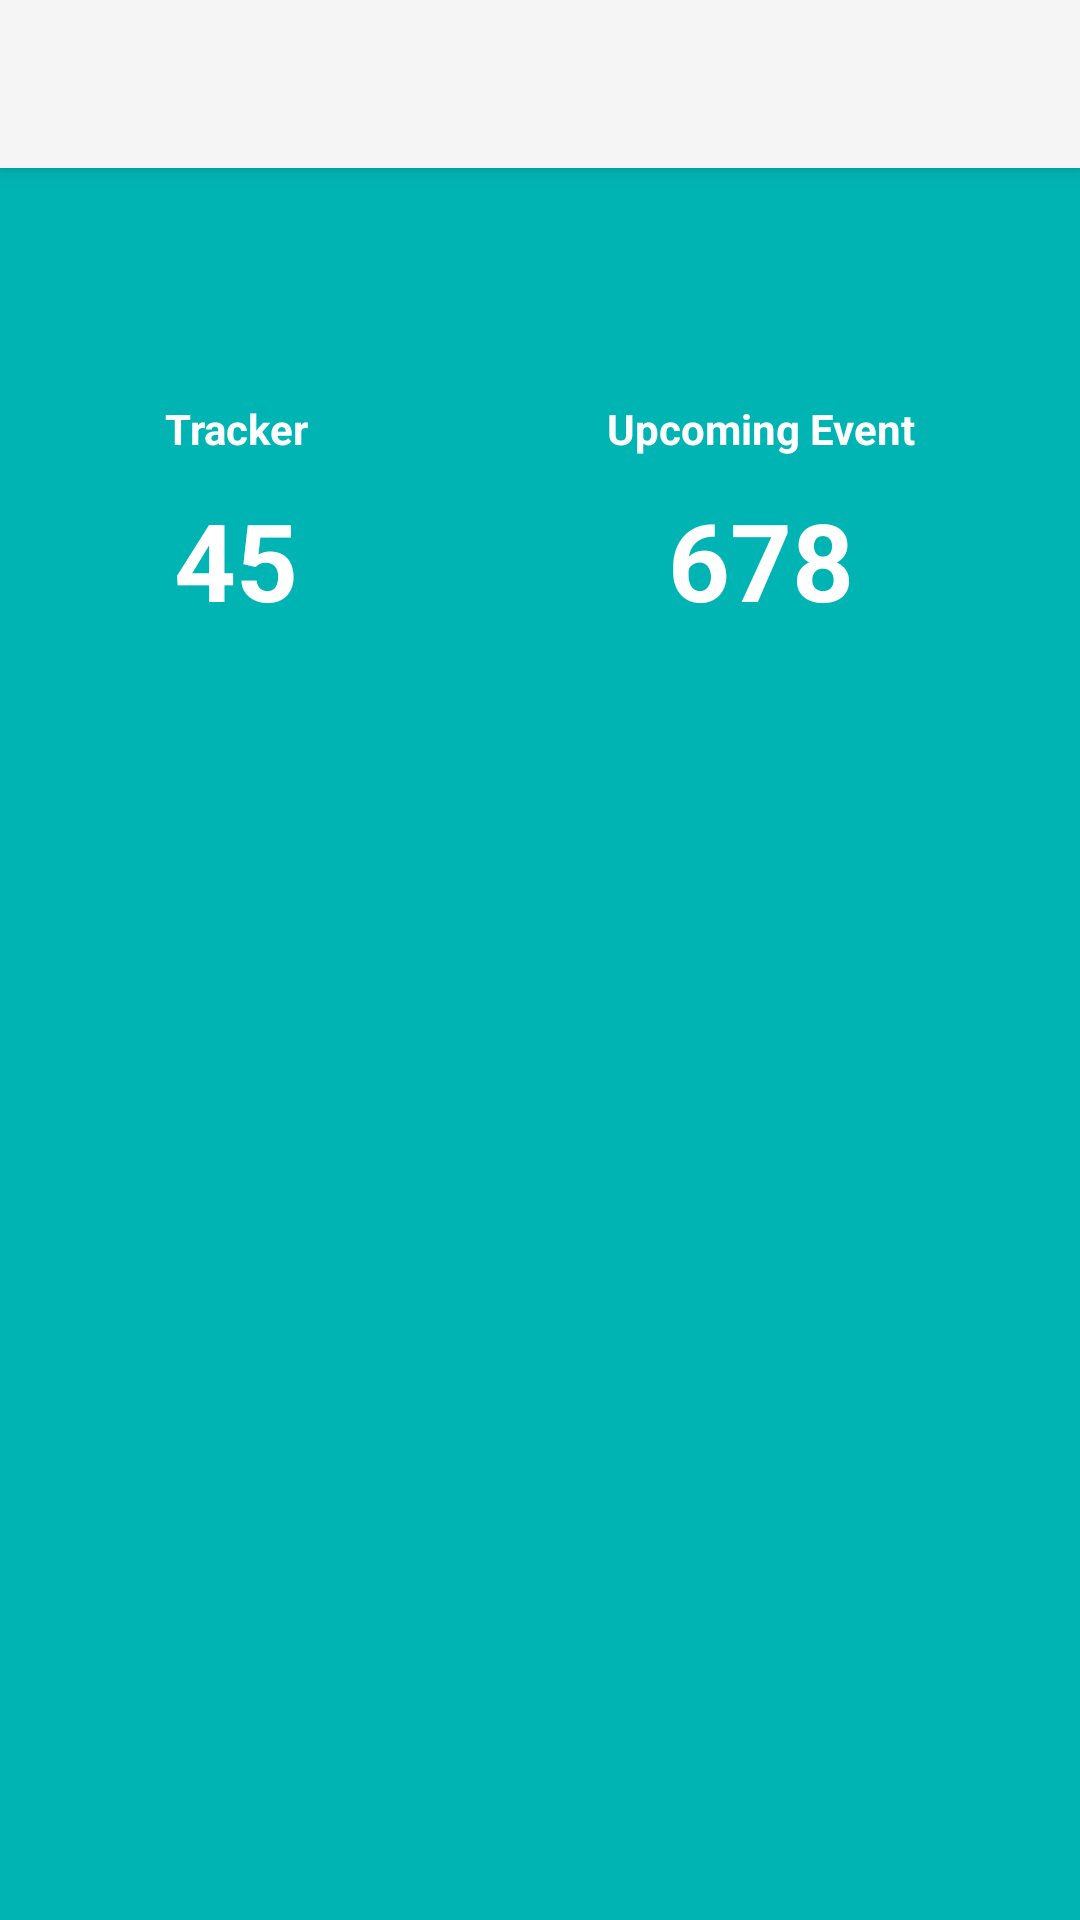

This screen was rendered from an Android layout file. Write that file and the resources it references.
<!-- AndroidManifest.xml: activity theme DetailTheme.NoActionBar -->
<!-- res/layout/activity_artist_detail.xml -->
<?xml version="1.0" encoding="utf-8"?>
<android.support.design.widget.CoordinatorLayout
    android:id="@+id/coordinator_layout"
    xmlns:android="http://schemas.android.com/apk/res/android"
    xmlns:app="http://schemas.android.com/apk/res-auto"
    xmlns:tools="http://schemas.android.com/tools"
    android:layout_width="match_parent"
    android:layout_height="match_parent"
    android:background="@color/colorPrimary"
    tools:context="com.patrickwallin.projects.bandsintown_demo.ArtistDetailActivity">

    <android.support.design.widget.AppBarLayout
        android:id="@+id/app_bar"
        android:theme="@style/AppTheme.AppBarOverlay"
        android:fitsSystemWindows="true"
        android:layout_width="match_parent"
        android:layout_height="wrap_content">

        <android.support.design.widget.CollapsingToolbarLayout
            android:id="@+id/collapsing_toolbar_layout"
            android:layout_width="match_parent"
            android:layout_height="wrap_content"
            app:expandedTitleTextAppearance="@android:color/transparent"
            app:layout_scrollFlags="scroll|exitUntilCollapsed">

            <ImageView
                android:id="@+id/artist_full_image_view"
                android:transitionName="@string/image_transition"
                android:layout_width="match_parent"
                android:layout_height="match_parent"
                android:adjustViewBounds="true"
                android:scaleType="centerCrop"
                app:layout_collapseMode="parallax"
                app:layout_collapseParallaxMultiplier="0.7"
                tools:ignore="ContentDescription"
                />

            <android.support.v7.widget.Toolbar
                android:id="@+id/toolbar"
                android:popupTheme="@style/AppTheme.PopupOverlay"
                android:layout_width="match_parent"
                android:layout_height="?attr/actionBarSize"
                app:layout_collapseMode="pin"
                android:contentInsetStart="0dp"
                android:contentInsetLeft="0dp"
                app:contentInsetLeft="0dp"
                app:contentInsetStart="0dp"
                android:minHeight="0dp"
                android:paddingLeft="0dp"
                android:paddingStart="0dp"
                android:paddingRight="0dp"
                android:paddingEnd="0dp"
                app:layout_scrollFlags="scroll|enterAlways"
                android:layout_gravity="bottom">
            </android.support.v7.widget.Toolbar>
        </android.support.design.widget.CollapsingToolbarLayout>
    </android.support.design.widget.AppBarLayout>

    <android.support.v4.widget.NestedScrollView
        android:id="@+id/scrollview"
        android:layout_width="match_parent"
        android:layout_height="match_parent"
        app:layout_behavior="@string/appbar_scrolling_view_behavior">

        <LinearLayout
            android:layout_width="match_parent"
            android:layout_height="wrap_content"
            android:orientation="vertical">

            <TextView
                android:id="@+id/artist_name_text_view"
                android:background="@color/colorPrimary"
                android:textColor="@android:color/white"
                android:padding="10dp"
                android:textAlignment="center"
                android:textAppearance="@style/TextAppearance.AppCompat.Headline"
                android:layout_width="match_parent"
                android:layout_height="wrap_content" />

            <LinearLayout
                android:layout_margin="10dp"
                android:orientation="horizontal"
                android:weightSum="2.0"
                android:layout_width="match_parent"
                android:layout_height="match_parent">

                    <LinearLayout
                        android:layout_weight="1.0"
                        android:layout_marginRight="5dp"
                        android:padding="5dp"
                        android:background="@drawable/linearlayout_border"
                        android:layout_width="wrap_content"
                        android:layout_height="wrap_content"
                        android:orientation="vertical">

                        <TextView
                            android:id="@+id/title_tracker_text_view"
                            android:layout_width="match_parent"
                            android:layout_height="wrap_content"
                            android:paddingLeft="15dp"
                            android:paddingRight="15dp"
                            android:paddingTop="10dp"
                            android:paddingStart="15dp"
                            android:text="Tracker"
                            android:textAlignment="center"
                            android:textColor="@android:color/white"
                            android:textSize="14sp"
                            android:textStyle="bold"/>

                        <TextView
                            android:id="@+id/value_tracker_text_view"
                            android:layout_width="match_parent"
                            android:layout_height="wrap_content"
                            android:paddingLeft="15dp"
                            android:paddingRight="15dp"
                            android:paddingTop="10dp"
                            android:paddingStart="15dp"
                            android:text="45"
                            android:textAlignment="center"
                            android:textColor="@android:color/white"
                            android:textSize="36sp"
                            android:textStyle="bold"/>

                    </LinearLayout>

                    <LinearLayout
                        android:layout_weight="1.0"
                        android:layout_marginLeft="5dp"
                        android:padding="5dp"
                        android:background="@drawable/linearlayout_border"
                        android:layout_width="wrap_content"
                        android:layout_height="wrap_content"
                        android:orientation="vertical">

                        <TextView
                            android:id="@+id/title_upcoming_event_text_view"
                            android:layout_width="match_parent"
                            android:layout_height="wrap_content"
                            android:paddingLeft="15dp"
                            android:paddingRight="15dp"
                            android:paddingTop="10dp"
                            android:paddingStart="15dp"
                            android:text="Upcoming Event"
                            android:textAlignment="center"
                            android:textColor="@android:color/white"
                            android:textSize="14sp"
                            android:textStyle="bold"/>

                        <TextView
                            android:id="@+id/value_upcoming_event_text_view"
                            android:layout_width="match_parent"
                            android:layout_height="wrap_content"
                            android:paddingLeft="15dp"
                            android:paddingRight="15dp"
                            android:paddingTop="10dp"
                            android:paddingStart="15dp"
                            android:text="678"
                            android:textAlignment="center"
                            android:textColor="@android:color/white"
                            android:textSize="36sp"
                            android:textStyle="bold"/>


                    </LinearLayout>
            </LinearLayout>
        </LinearLayout>
    </android.support.v4.widget.NestedScrollView>
</android.support.design.widget.CoordinatorLayout>
<!-- resources referenced by this layout -->
<resources>
  <color name="colorPrimary">#00B4B4</color>
  <string name="image_transition">image_transition</string>
  <style name="AppTheme.AppBarOverlay" parent="ThemeOverlay.AppCompat.Dark.ActionBar" />
  <style name="AppTheme.PopupOverlay" parent="ThemeOverlay.AppCompat.Light" />
  <style name="DetailTheme.NoActionBar" parent="Theme.AppCompat.Light.NoActionBar" />
</resources>
